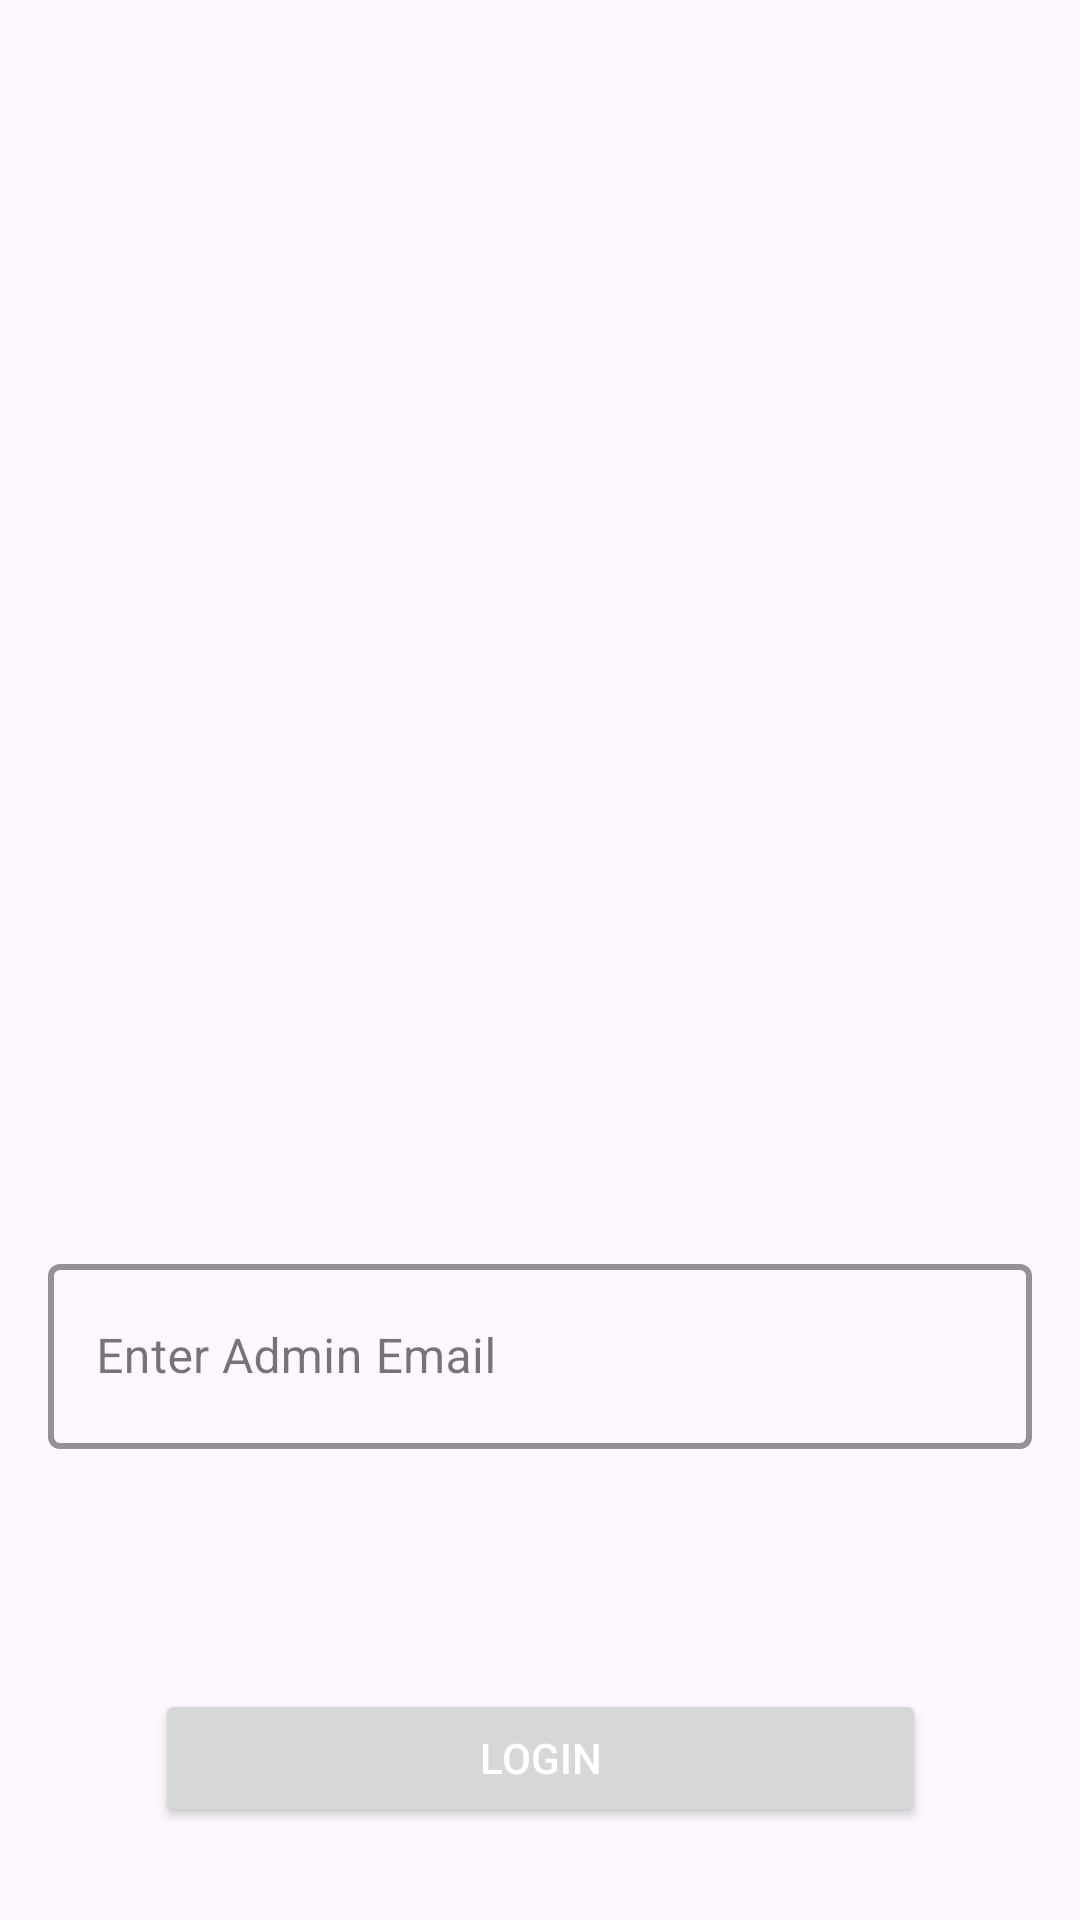

This screen was rendered from an Android layout file. Write that file and the resources it references.
<!-- AndroidManifest.xml: application theme Theme.EcommerceAdmin -->
<!-- res/layout/activity_main.xml -->
<?xml version="1.0" encoding="utf-8"?>
<androidx.constraintlayout.widget.ConstraintLayout xmlns:android="http://schemas.android.com/apk/res/android"
    xmlns:app="http://schemas.android.com/apk/res-auto"
    xmlns:tools="http://schemas.android.com/tools"
    android:id="@+id/main"
    android:layout_width="match_parent"
    android:layout_height="match_parent"
    tools:context=".MainActivity">


    <ImageView
        android:id="@+id/imageView"
        android:layout_width="wrap_content"
        android:layout_height="400dp"
        android:src="@drawable/auth"
        app:layout_constraintStart_toStartOf="parent"
        app:layout_constraintTop_toTopOf="parent" />

    <com.google.android.material.textfield.TextInputLayout
        android:id="@+id/title_input"
        style="@style/Widget.MaterialComponents.TextInputLayout.OutlinedBox.Dense"
        android:layout_width="0dp"
        android:layout_height="wrap_content"
        android:layout_margin="16dp"
        android:background="@android:color/transparent"
        android:textColor="@color/blue"
        app:boxStrokeColor="@color/amper"
        app:boxStrokeWidth="2dp"
        app:boxStrokeWidthFocused="2dp"
        app:endIconTint="@color/amper"
        app:layout_constraintEnd_toEndOf="parent"
        app:layout_constraintStart_toStartOf="parent"
        app:layout_constraintTop_toBottomOf="@+id/imageView">

        <EditText
            android:id="@+id/Email_text"
            android:layout_width="match_parent"
            android:layout_height="match_parent"
            android:autofillHints="name"
            android:hint="Enter Admin Email"
            android:inputType="text"
            android:maxLength="40"
            android:padding="20dp"
            android:singleLine="true" />
    </com.google.android.material.textfield.TextInputLayout>

    <Button
        android:id="@+id/button"
        android:layout_width="257dp"
        android:layout_height="46dp"
        android:layout_marginTop="80dp"
        android:text="login"
        android:textColor="@color/white"
        app:layout_constraintEnd_toEndOf="parent"
        app:layout_constraintStart_toStartOf="parent"
        app:layout_constraintTop_toBottomOf="@+id/title_input" />

    <ProgressBar
        android:id="@+id/progressBar3"
        style="?android:attr/progressBarStyle"
        android:layout_width="wrap_content"
        android:layout_height="wrap_content"
        android:layout_marginTop="10dp"
        android:visibility="gone"
        app:layout_constraintEnd_toEndOf="@+id/title_input"
        app:layout_constraintStart_toStartOf="@+id/title_input"
        app:layout_constraintTop_toBottomOf="@+id/title_input" />

</androidx.constraintlayout.widget.ConstraintLayout>
<!-- resources referenced by this layout -->
<resources>
  <color name="amper">#FEB054</color>
  <color name="blue">#021E50</color>
  <color name="white">#FFFFFFFF</color>
  <style name="Theme.EcommerceAdmin" parent="Base.Theme.EcommerceAdmin" />
  <style name="Base.Theme.EcommerceAdmin" parent="Theme.Material3.DayNight.NoActionBar">
          
          
  
  
          <item name="colorPrimary">@color/blue</item>
          <item name="colorSecondary">@color/light_blue</item>
  
          <item name="colorOnPrimaryContainer">@color/amper</item>
          <item name="colorOnSecondaryContainer">@color/blue</item>
          <item name="colorPrimaryVariant">@color/light_blue</item>
          <item name="colorOnPrimary">@color/black</item>
          <item name="colorSecondaryVariant">@color/blue2</item>
          <item name="colorOnSecondary">@color/light_blue</item>
          <item name="android:statusBarColor">@color/dark_blue</item>
      </style>
  <color name="light_blue">#536DFE</color>
  <color name="black">#FF000000</color>
  <color name="blue2">#303F9F</color>
  <color name="dark_blue">#010C17</color>
</resources>
